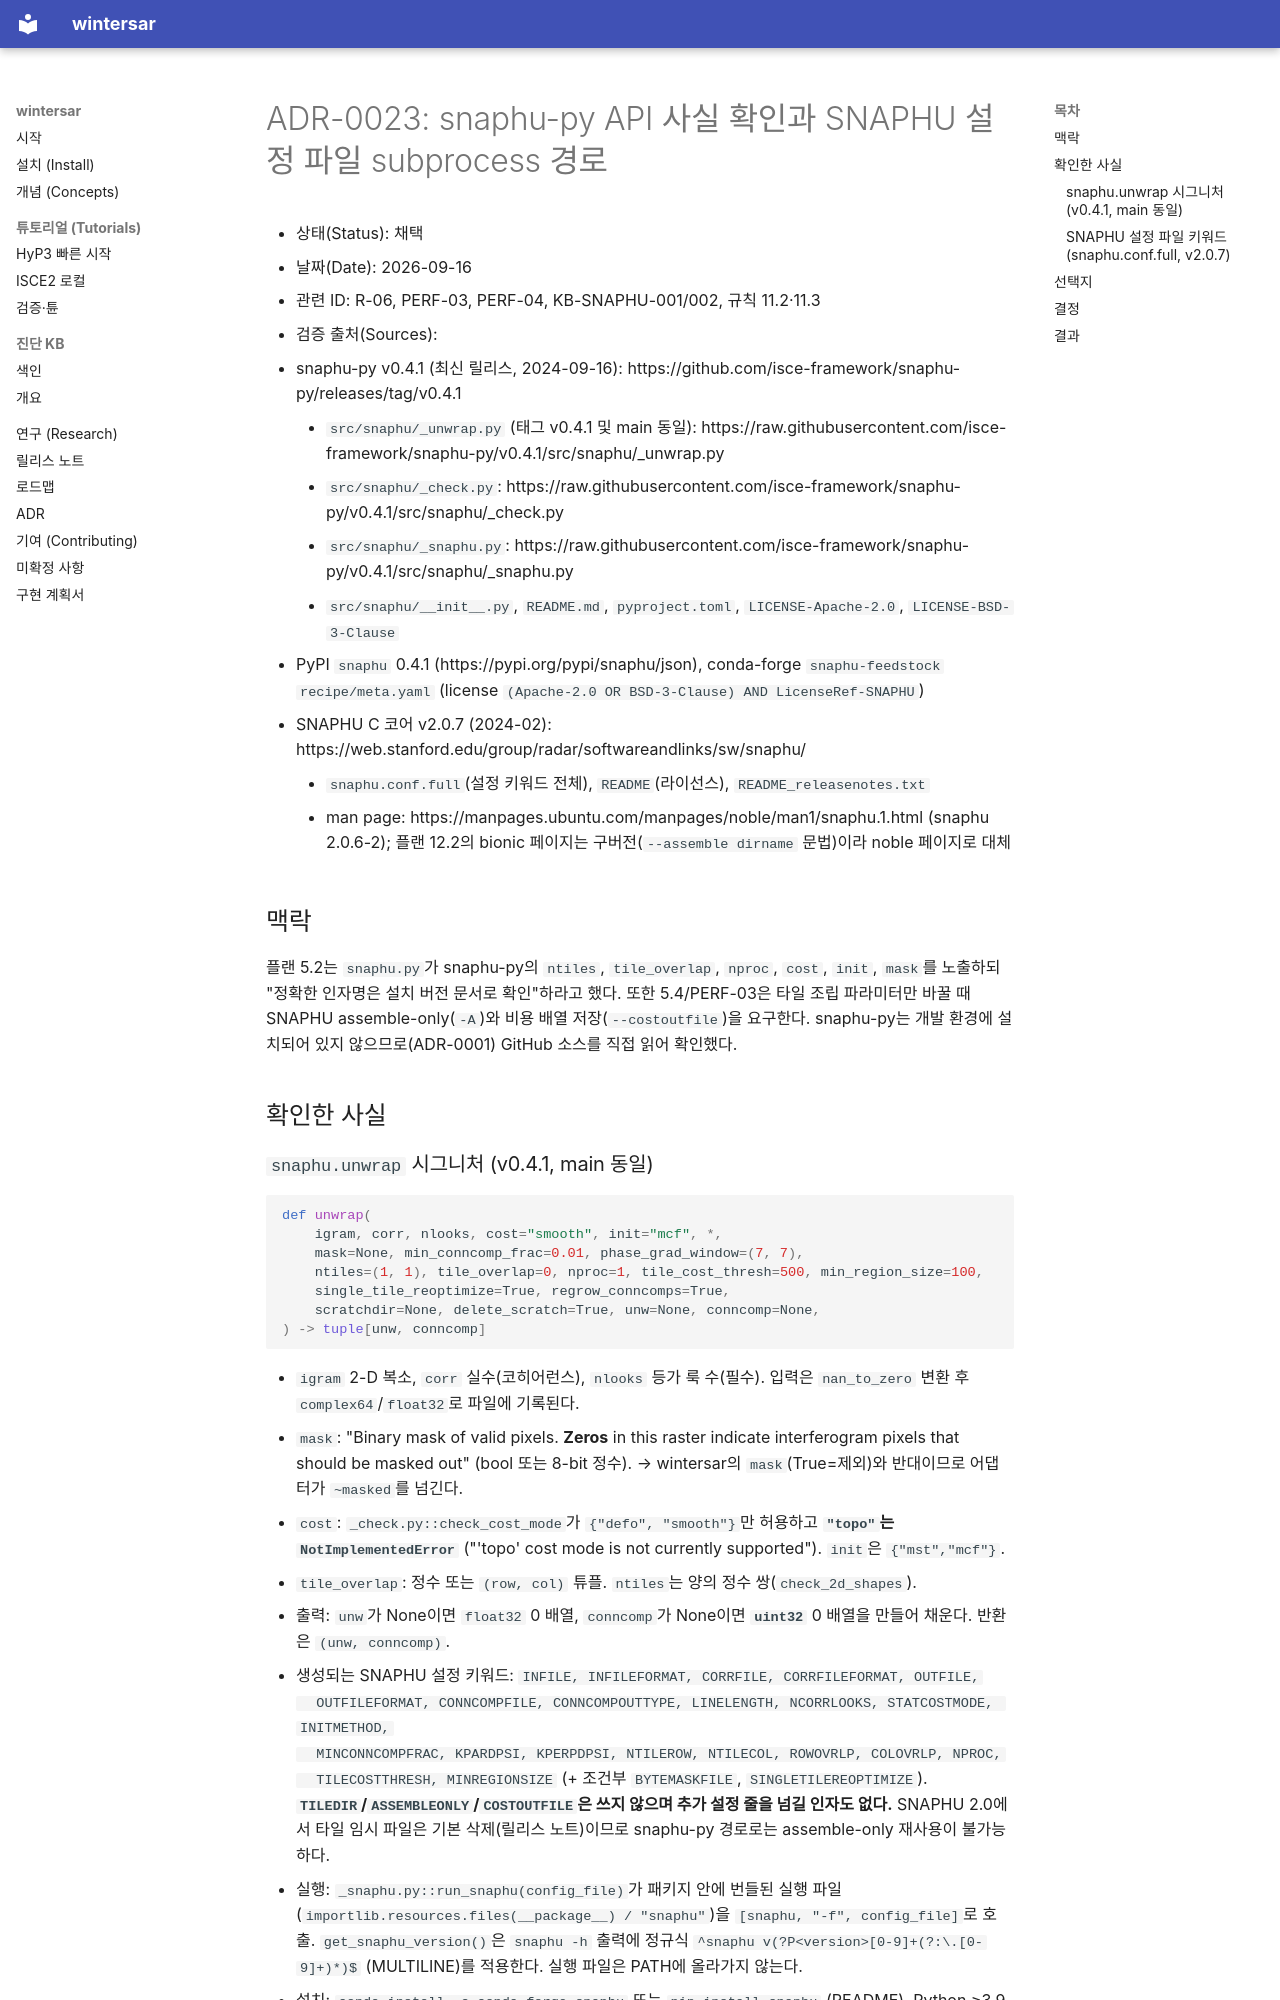

repository: taylor224/WinterSAR · page: adr/0023-snaphu-py-api-and-subprocess-config/index.html · generator: mkdocs

# ADR-0023: snaphu-py API 사실 확인과 SNAPHU 설정 파일 subprocess 경로

- 상태(Status): 채택
- 날짜(Date): 2026-09-16
- 관련 ID: R-06, PERF-03, PERF-04, KB-SNAPHU-001/002, 규칙 11.2·11.3
- 검증 출처(Sources):
  - snaphu-py v0.4.1 (최신 릴리스, 2024-09-16): https://github.com/isce-framework/snaphu-py/releases/tag/v0.4.1
    - `src/snaphu/_unwrap.py` (태그 v0.4.1 및 main 동일): https://raw.githubusercontent.com/isce-framework/snaphu-py/v0.4.1/src/snaphu/_unwrap.py
    - `src/snaphu/_check.py`: https://raw.githubusercontent.com/isce-framework/snaphu-py/v0.4.1/src/snaphu/_check.py
    - `src/snaphu/_snaphu.py`: https://raw.githubusercontent.com/isce-framework/snaphu-py/v0.4.1/src/snaphu/_snaphu.py
    - `src/snaphu/__init__.py`, `README.md`, `pyproject.toml`, `LICENSE-Apache-2.0`, `LICENSE-BSD-3-Clause`
  - PyPI `snaphu` 0.4.1 (https://pypi.org/pypi/snaphu/json), conda-forge `snaphu-feedstock` `recipe/meta.yaml`
    (license `(Apache-2.0 OR BSD-3-Clause) AND LicenseRef-SNAPHU`)
  - SNAPHU C 코어 v2.0.7 (2024-02): https://web.stanford.edu/group/radar/softwareandlinks/sw/snaphu/
    - `snaphu.conf.full`(설정 키워드 전체), `README`(라이선스), `README_releasenotes.txt`
    - man page: https://manpages.ubuntu.com/manpages/noble/man1/snaphu.1.html (snaphu 2.0.6-2);
      플랜 12.2의 bionic 페이지는 구버전(`--assemble dirname` 문법)이라 noble 페이지로 대체

## 맥락

플랜 5.2는 `snaphu.py`가 snaphu-py의 `ntiles`, `tile_overlap`, `nproc`, `cost`, `init`, `mask`를
노출하되 "정확한 인자명은 설치 버전 문서로 확인"하라고 했다. 또한 5.4/PERF-03은 타일 조립
파라미터만 바꿀 때 SNAPHU assemble-only(`-A`)와 비용 배열 저장(`--costoutfile`)을 요구한다.
snaphu-py는 개발 환경에 설치되어 있지 않으므로(ADR-0001) GitHub 소스를 직접 읽어 확인했다.

## 확인한 사실
